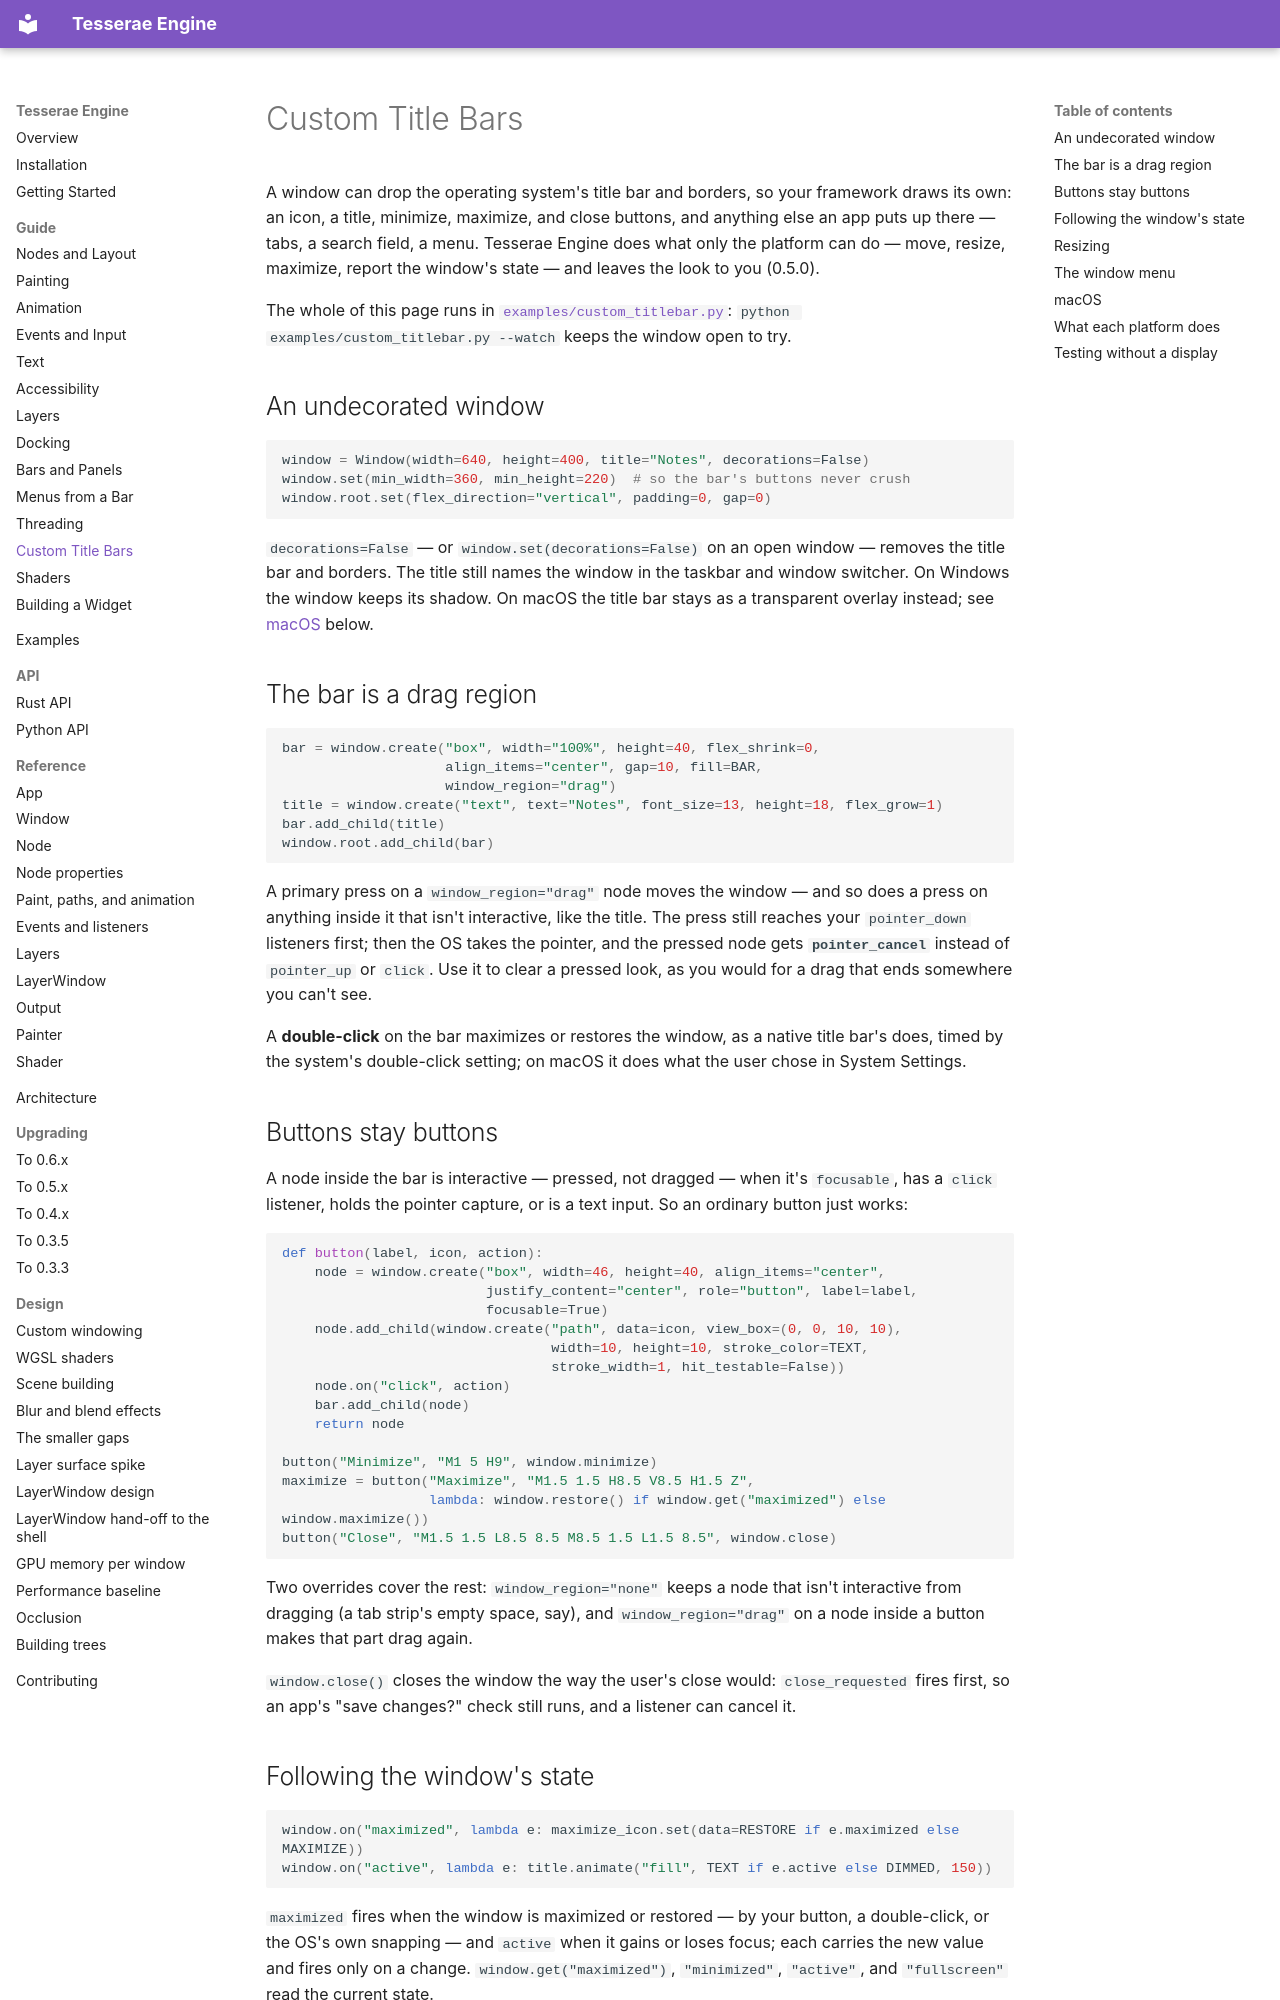

repository: mindderivative/tre · page: guide/custom-title-bars/index.html · generator: mkdocs

# Custom Title Bars

A window can drop the operating system's title bar and borders, so your
framework draws its own: an icon, a title, minimize, maximize, and close
buttons, and anything else an app puts up there — tabs, a search field, a
menu. Tesserae Engine does what only the platform can do — move, resize,
maximize, report the window's state — and leaves the look to you (0.5.0).

The whole of this page runs in
[`examples/custom_titlebar.py`](https://github.com/mindderivative/tess-re/blob/main/examples/custom_titlebar.py):
`python examples/custom_titlebar.py --watch` keeps the window open to try.

## An undecorated window

```python
window = Window(width=640, height=400, title="Notes", decorations=False)
window.set(min_width=360, min_height=220)  # so the bar's buttons never crush
window.root.set(flex_direction="vertical", padding=0, gap=0)
```

`decorations=False` — or `window.set(decorations=False)` on an open window —
removes the title bar and borders. The title still names the window in the
taskbar and window switcher. On Windows the window keeps its shadow. On
macOS the title bar stays as a transparent overlay instead; see
[macOS](#macos) below.

## The bar is a drag region

```python
bar = window.create("box", width="100%", height=40, flex_shrink=0,
                    align_items="center", gap=10, fill=BAR,
                    window_region="drag")
title = window.create("text", text="Notes", font_size=13, height=18, flex_grow=1)
bar.add_child(title)
window.root.add_child(bar)
```

A primary press on a `window_region="drag"` node moves the window — and so
does a press on anything inside it that isn't interactive, like the title.
The press still reaches your `pointer_down` listeners first; then the OS
takes the pointer, and the pressed node gets **`pointer_cancel`** instead of
`pointer_up` or `click`. Use it to clear a pressed look, as you would for a
drag that ends somewhere you can't see.

A **double-click** on the bar maximizes or restores the window, as a native
title bar's does, timed by the system's double-click setting; on macOS it
does what the user chose in System Settings.

## Buttons stay buttons

A node inside the bar is interactive — pressed, not dragged — when it's
`focusable`, has a `click` listener, holds the pointer capture, or is a text
input. So an ordinary button just works:

```python
def button(label, icon, action):
    node = window.create("box", width=46, height=40, align_items="center",
                         justify_content="center", role="button", label=label,
                         focusable=True)
    node.add_child(window.create("path", data=icon, view_box=(0, 0, 10, 10),
                                 width=10, height=10, stroke_color=TEXT,
                                 stroke_width=1, hit_testable=False))
    node.on("click", action)
    bar.add_child(node)
    return node

button("Minimize", "M1 5 H9", window.minimize)
maximize = button("Maximize", "M1.5 1.5 H8.5 V8.5 H1.5 Z",
                  lambda: window.restore() if window.get("maximized") else window.maximize())
button("Close", "M1.5 1.5 L8.5 8.5 M8.5 1.5 L1.5 8.5", window.close)
```

Two overrides cover the rest: `window_region="none"` keeps a node that
isn't interactive from dragging (a tab strip's empty space, say), and
`window_region="drag"` on a node inside a button makes that part drag
again.

`window.close()` closes the window the way the user's close would:
`close_requested` fires first, so an app's "save changes?" check still
runs, and a listener can cancel it.
